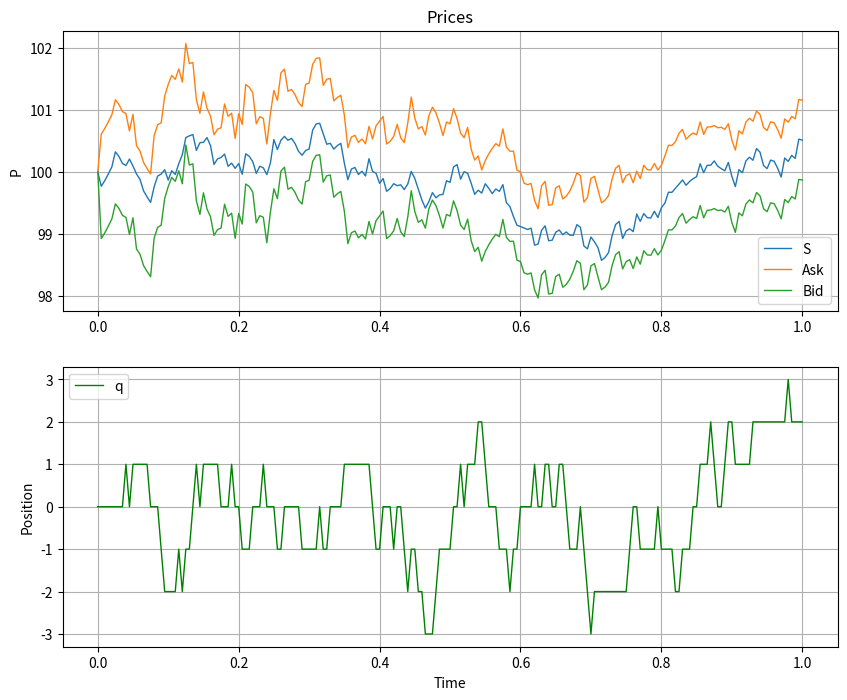
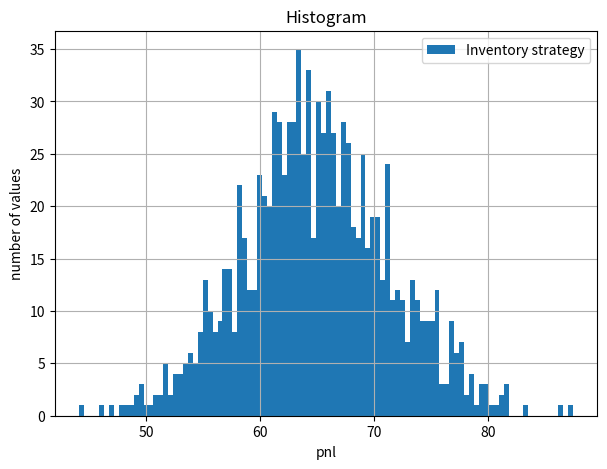
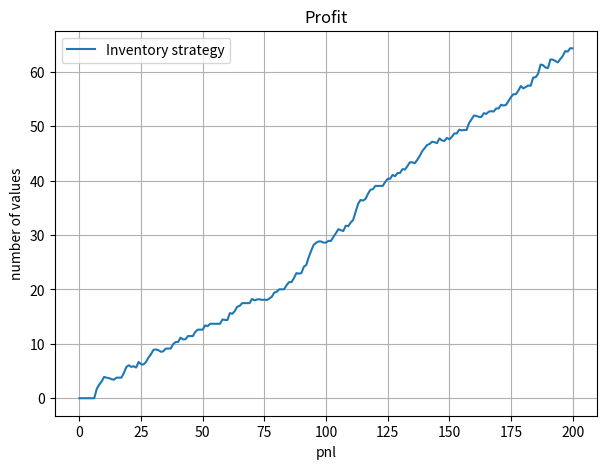

The matplotlib source for these figures, in order:
# -*- coding: utf-8 -*-
"""
Created on Thu Oct 12 16:40:52 2017

@author: Marco Dibo

"High-frequency trading in a limit order book"
by Marco Avellaneda and Sasha Stoikov"

"""


## Montecarlo simulation with numpy ##
import math
import numpy as np
import matplotlib.pyplot as plt
import random


#Parameters for mid price simulation:

S0 = 100. #initial price
T = 1.0  #time
sigma = 2 #volatility
M = 200 #number of time steps
dt = T/M #time step
Sim = 1000  #number of simulations
gamma = 0.1 #risk aversion 
k = 1.5
A = 140
I = 1 


#Results:

AverageSpread = []
Profit = []
Std = []

for i in range(1, Sim+1):
    
    ###reservation price:
    ### r(s,t) = s - q * gamma * sigma**2 * (T-t)    
    
    S = np.zeros((M+1,I))
    Bid = np.zeros((M+1,I))
    Ask = np.zeros((M+1,I))
    ReservPrice = np.zeros((M+1,I))
    spread = np.zeros((M+1,I))
    deltaB = np.zeros((M+1,I))
    deltaA = np.zeros((M+1,I))
    q = np.zeros((M+1,I))
    w = np.zeros((M+1,I))
    equity = np.zeros((M+1,I))
    reserve_relation = np.zeros((M+1,I))
    
    
    S[0] = S0
    ReservPrice[0] = S0
    Bid[0] = S0
    Ask[0] = S0
    spread[0] = 0
    deltaB[0] = 0
    deltaA[0] = 0
    q[0] = 0 #position
    w[0] = 0 #wealth
    equity[0] = 0
    
    for t in range(1, M+1):
        z = np.random.standard_normal(I)
        S[t] = S[t-1] + sigma * math.sqrt(dt) * z
        ReservPrice[t] = S[t] - q[t-1] * gamma * (sigma ** 2) * (T - t/float(M)) 
        spread[t] = gamma * (sigma **2) * (T - t/float(M)) + (2/gamma) * math.log(1 + (gamma/k))
        Bid[t] = ReservPrice[t] - spread[t]/2.     
        Ask[t] = ReservPrice[t] + spread[t]/2.     
        
        deltaB[t] = S[t] - Bid[t]     
        deltaA[t] = Ask[t] - S[t]
        
        lambdaA = A * np.exp(-k * deltaA[t])
        ProbA = lambdaA * dt
        fa = random.random()
        
        lambdaB = A * np.exp(-k * deltaB[t])
        ProbB = lambdaB * dt
        fb = random.random()
        
        if ProbB > fb and ProbA < fa :
            q[t] = q[t-1] + 1
            w[t] = w[t-1] - Bid[t]   
            
        if ProbB < fb and ProbA > fa :
            q[t] = q[t-1] - 1
            w[t] = w[t-1] + Ask[t]  
        if ProbB < fb and ProbA < fa :
            q[t] = q[t-1]
            w[t] = w[t-1] 
        if ProbB > fb and ProbA > fa:
            q[t] = q[t-1]
            w[t] = w[t-1] - Bid[t]
            w[t] = w[t] + Ask[t]  
        
        equity[t] = w[t] + q[t] * S[t]
        
    AverageSpread.append(spread.mean())
    Profit.append(equity[-1])
    Std.append(equity[-1])
    
    

print ("                   Results              ")
print ("----------------------------------------")
    
print ("%14s %21s" % ('statistic', 'value'))
print (40 * "-")
print ("%14s %20.5f" % ("Average spread :", np.array(AverageSpread).mean()))
print ("%16s %20.5f" % ("Profit :", np.array(Profit).mean()))
print ("%16s %20.5f" % ("Std(Profit) :", np.array(Std).std()))
    

    
#Plots:

x = np.linspace(0., T, num= (M+1))
    
fig=plt.figure(figsize=(10,8))  
plt.subplot(2,1,1) # number of rows, number of  columns, number of the subplot 
plt.plot(x,S[:], lw = 1., label = 'S')
plt.plot(x,Ask[:], lw = 1., label = 'Ask')
plt.plot(x,Bid[:], lw = 1., label = 'Bid')       
plt.grid(True)
plt.legend(loc=0)
plt.ylabel('P')
plt.title('Prices')
plt.subplot(2,1,2)
plt.plot(x,q[:], 'g', lw = 1., label = 'q') #plot 2 lines
plt.grid(True)
plt.legend(loc=0)
plt.axis('tight')
plt.xlabel('Time')
plt.ylabel('Position')


#Histogram of profit:

plt.figure(figsize = (7,5))
plt.hist(np.array(Profit), label = ['Inventory strategy'], bins = 100)
plt.legend(loc = 0)
plt.grid(True)
plt.xlabel('pnl')
plt.ylabel('number of values')
plt.title('Histogram')
    

#PNL:

plt.figure(figsize = (7,5))
plt.plot(np.array(equity), label = 'Inventory strategy')
plt.legend(loc = 0)
plt.grid(True)
plt.xlabel('pnl')
plt.ylabel('number of values')
plt.title('Profit')
    
